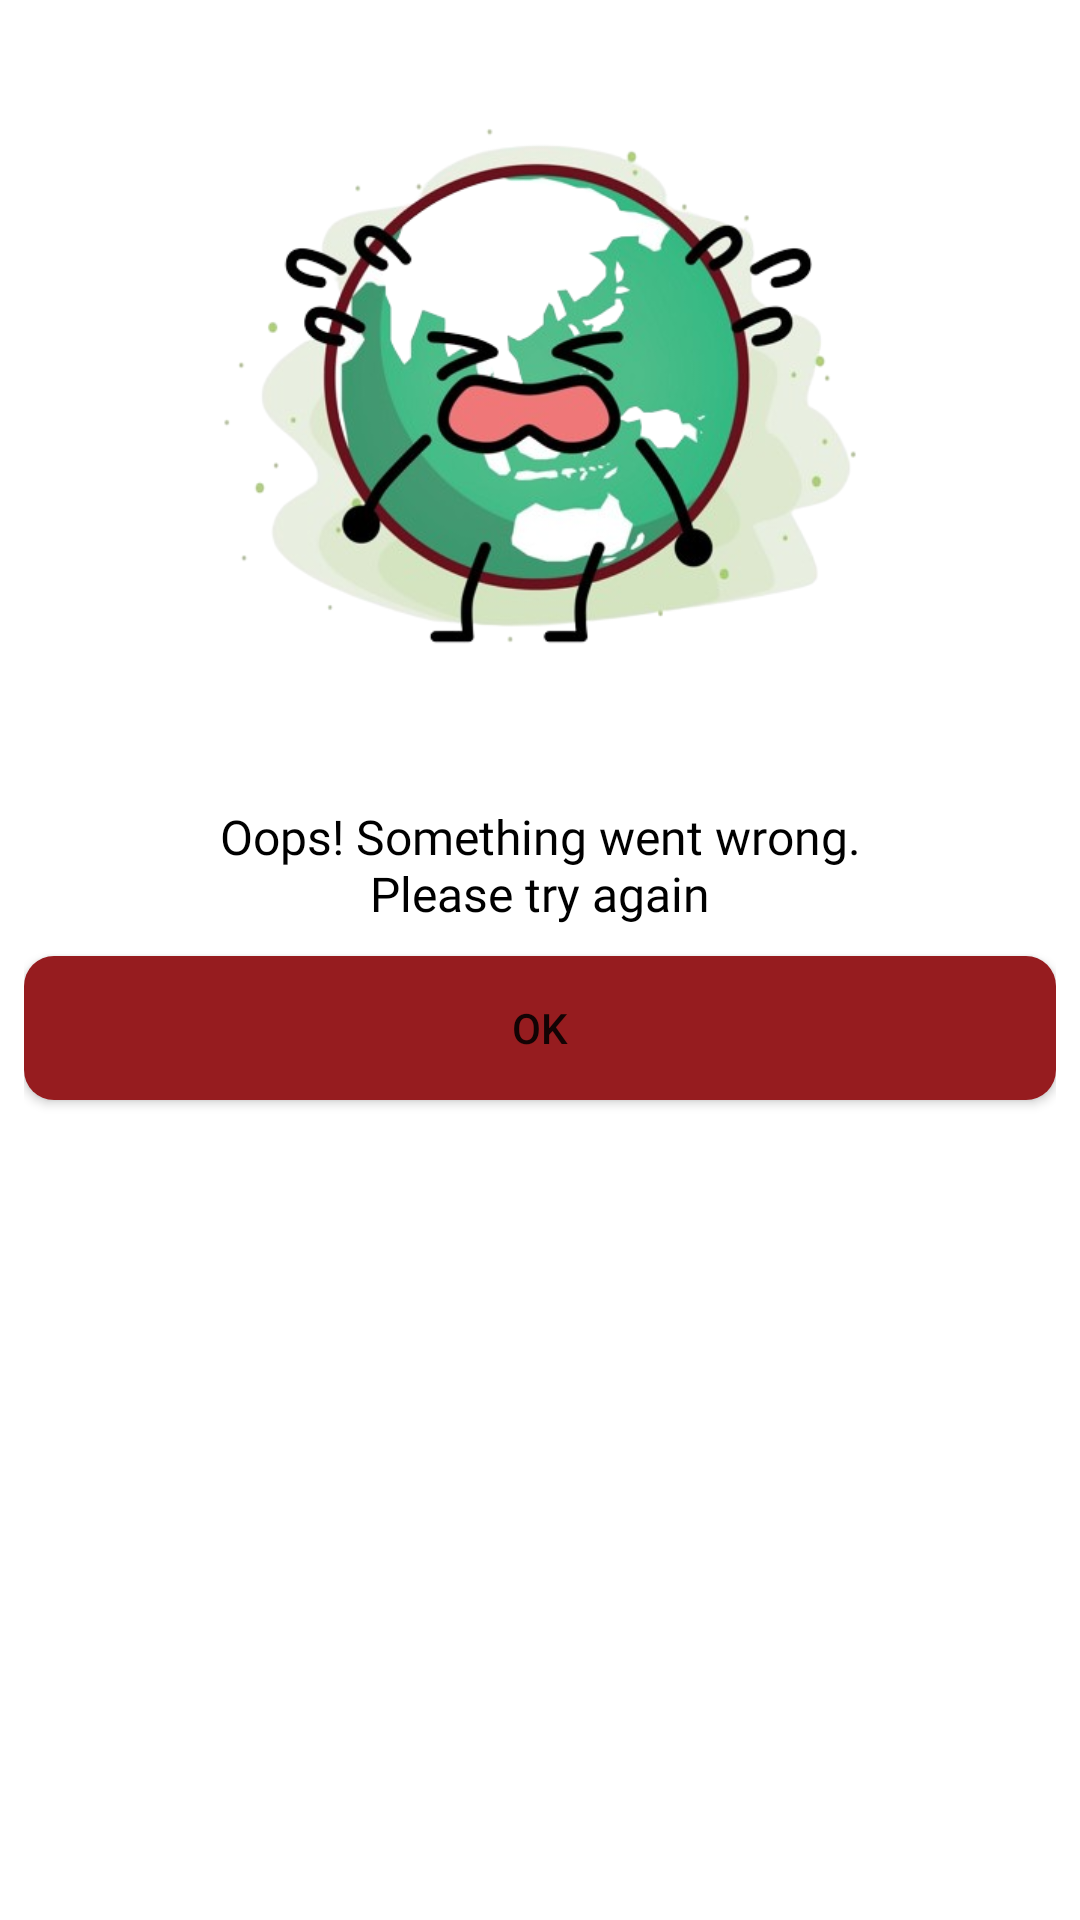

Layout XML and referenced resources for this Android screen:
<!-- AndroidManifest.xml: application theme Theme.NewsSphere -->
<!-- res/layout/popup_layout.xml -->
<?xml version="1.0" encoding="utf-8"?>
<androidx.constraintlayout.widget.ConstraintLayout xmlns:android="http://schemas.android.com/apk/res/android"
    xmlns:app="http://schemas.android.com/apk/res-auto"
    android:layout_width="match_parent"
    android:layout_height="wrap_content"
    android:padding="8dp"
    android:layout_margin="2dp"
    android:background="@drawable/bg_circular_rectangle_white_grey">

    <ImageView
        android:id="@+id/ivPopup"
        android:layout_width="match_parent"
        android:layout_height="250dp"
        app:layout_constraintStart_toStartOf="parent"
        app:layout_constraintEnd_toEndOf="parent"
        app:layout_constraintTop_toTopOf="parent"
        android:layout_marginHorizontal="20dp"
        android:src="@drawable/earth_cry"/>

    <TextView
        android:id="@+id/tvPopUp"
        android:layout_width="wrap_content"
        android:layout_height="wrap_content"
        app:layout_constraintStart_toStartOf="parent"
        app:layout_constraintEnd_toEndOf="parent"
        app:layout_constraintTop_toBottomOf="@+id/ivPopup"
        android:layout_marginTop="10dp"
        android:textAlignment="center"
        android:fontFamily="@font/merriweather_regular"
        android:textColor="@color/black"
        android:textSize="16sp"
        android:text="@string/tvPopUpDescription"/>

    <androidx.appcompat.widget.AppCompatButton
        android:id="@+id/btnPopup"
        android:layout_width="match_parent"
        android:layout_height="wrap_content"
        app:layout_constraintEnd_toStartOf="parent"
        app:layout_constraintEnd_toEndOf="parent"
        app:layout_constraintTop_toBottomOf="@+id/tvPopUp"
        android:layout_marginTop="10dp"
        android:background="@drawable/bg_rectangle_socialist"
        android:text="@string/btnTxt_popup"/>

</androidx.constraintlayout.widget.ConstraintLayout>
<!-- resources referenced by this layout -->
<resources>
  <color name="black">#FF000000</color>
  <!-- drawable bg_rectangle_socialist (drawable) -->
  <?xml version="1.0" encoding="utf-8"?>
  <shape
      xmlns:android="http://schemas.android.com/apk/res/android"
      android:shape="rectangle">
      <solid
          android:color="@color/socialist"/>
      <corners android:radius="10dp"/>
  </shape>
  <!-- drawable earth_cry: png bitmap (drawable, 163847 bytes) -->
  <string name="btnTxt_popup">OK</string>
  <string name="tvPopUpDescription">Oops! Something went wrong.\nPlease try again</string>
  <style name="Theme.NewsSphere" parent="Theme.MaterialComponents.DayNight.NoActionBar">
          
          <item name="colorPrimary">@color/socialist</item>
          <item name="colorPrimaryVariant">@color/chaos_black</item>
          <item name="colorOnPrimary">@color/white</item>
          
          <item name="colorSecondary">@color/teal_200</item>
          <item name="colorSecondaryVariant">@color/teal_700</item>
          <item name="colorOnSecondary">@color/white</item>
          
          <item name="android:statusBarColor" tools:targetApi="P">?attr/colorPrimaryVariant</item>
      </style>
  <color name="socialist">#961c1f</color>
  <color name="chaos_black">#0d1110</color>
  <color name="white">#FFFFFFFF</color>
  <color name="teal_200">#FF03DAC5</color>
  <color name="teal_700">#FF018786</color>
</resources>
